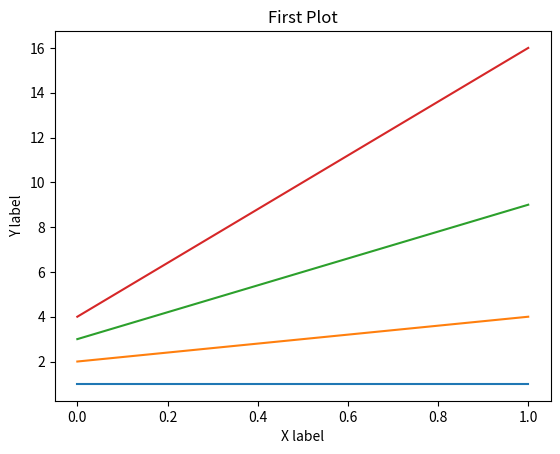

Write the Python code that produced this figure.
import matplotlib.pyplot as plt
import numpy as np

plt.plot([(1,2,3,4), (1,4,9,16)])
plt.title("First Plot")
plt.xlabel("X label")
plt.ylabel("Y label")
plt.show()

